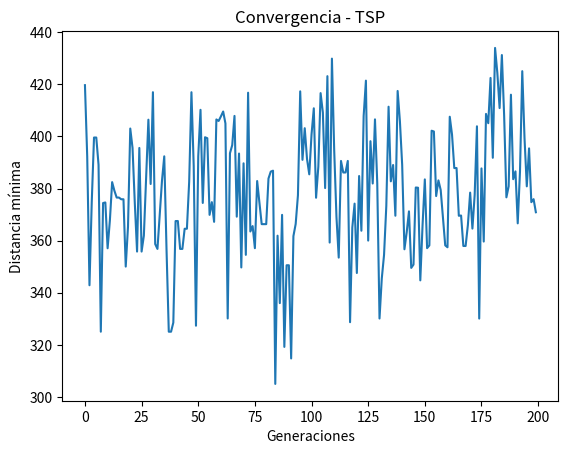
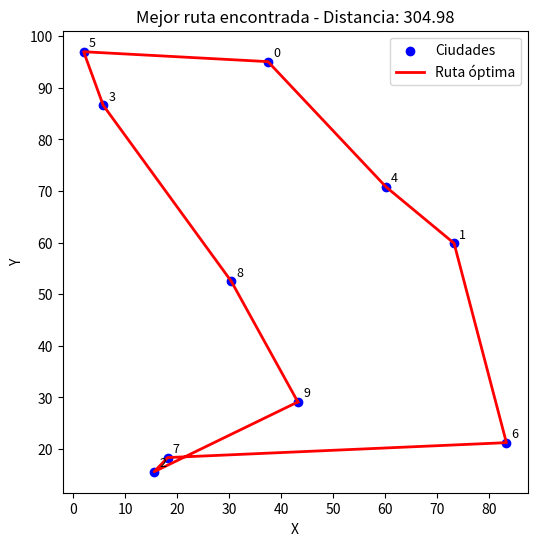

These figures' Python source, in order:
import numpy as np
import matplotlib.pyplot as plt

# --- Crear ciudades ---
np.random.seed(42)
cities = np.random.rand(10, 2) * 100

# --- Distancia total de una ruta ---
def route_distance(route):
    return np.sum(np.linalg.norm(np.diff(cities[route], axis=0), axis=1)) + \
           np.linalg.norm(cities[route[0]] - cities[route[-1]])

# --- Fitness ---
def fitness(route):
    return 1 / route_distance(route)

# --- Inicializar población ---
def init_population(pop_size, n_cities):
    return [np.random.permutation(n_cities) for _ in range(pop_size)]

# --- Selección ---
def selection(pop, fitness_values):
    idx = np.random.choice(len(pop), size=len(pop), p=fitness_values/fitness_values.sum())
    return [pop[i] for i in idx]

# --- Cruce (OX1) ---
def crossover(parent1, parent2):
    a, b = sorted(np.random.choice(len(parent1), 2, replace=False))
    child = [-1]*len(parent1)
    child[a:b] = parent1[a:b]
    pos = b
    for city in parent2:
        if city not in child:
            if pos == len(parent1): pos = 0
            child[pos] = city
            pos += 1
    return child

# --- Mutación (swap) ---
def mutation(route, rate=0.1):
    if np.random.rand() < rate:
        i, j = np.random.choice(len(route), 2, replace=False)
        route[i], route[j] = route[j], route[i]
    return route

# --- Algoritmo Genético TSP ---
def genetic_algorithm_tsp(pop_size=100, generations=200, mutation_rate=0.2):
    population = init_population(pop_size, len(cities))
    best_route, best_dist = None, float("inf")
    history = []

    for g in range(generations):
        fitness_values = np.array([fitness(route) for route in population])
        best_idx = np.argmax(fitness_values)
        dist = route_distance(population[best_idx])
        history.append(dist)
        if dist < best_dist:
            best_route, best_dist = population[best_idx], dist

        selected = selection(population, fitness_values)
        children = []
        for i in range(0, len(selected), 2):
            p1, p2 = selected[i], selected[(i+1)%len(selected)]
            c1, c2 = crossover(p1, p2), crossover(p2, p1)
            children.append(mutation(c1, mutation_rate))
            children.append(mutation(c2, mutation_rate))
        population = children

    # Gráfica convergencia
    plt.plot(history)
    plt.xlabel("Generaciones")
    plt.ylabel("Distancia mínima")
    plt.title("Convergencia - TSP")
    plt.show()

    return best_route, best_dist

# --- Ejecución ---
best_route, best_dist = genetic_algorithm_tsp()
print("Mejor ruta encontrada:", best_route, "con distancia:", best_dist)

# --- Gráfica de la mejor ruta ---
route_coords = cities[best_route]
route_coords = np.vstack([route_coords, route_coords[0]])  # cerrar el ciclo

plt.figure(figsize=(6,6))
plt.scatter(cities[:,0], cities[:,1], c="blue", label="Ciudades")
plt.plot(route_coords[:,0], route_coords[:,1], c="red", lw=2, label="Ruta óptima")
for i, (x, y) in enumerate(cities):
    plt.text(x+1, y+1, str(i), fontsize=9)
plt.xlabel("X")
plt.ylabel("Y")
plt.title(f"Mejor ruta encontrada - Distancia: {best_dist:.2f}")
plt.legend()
plt.show()
